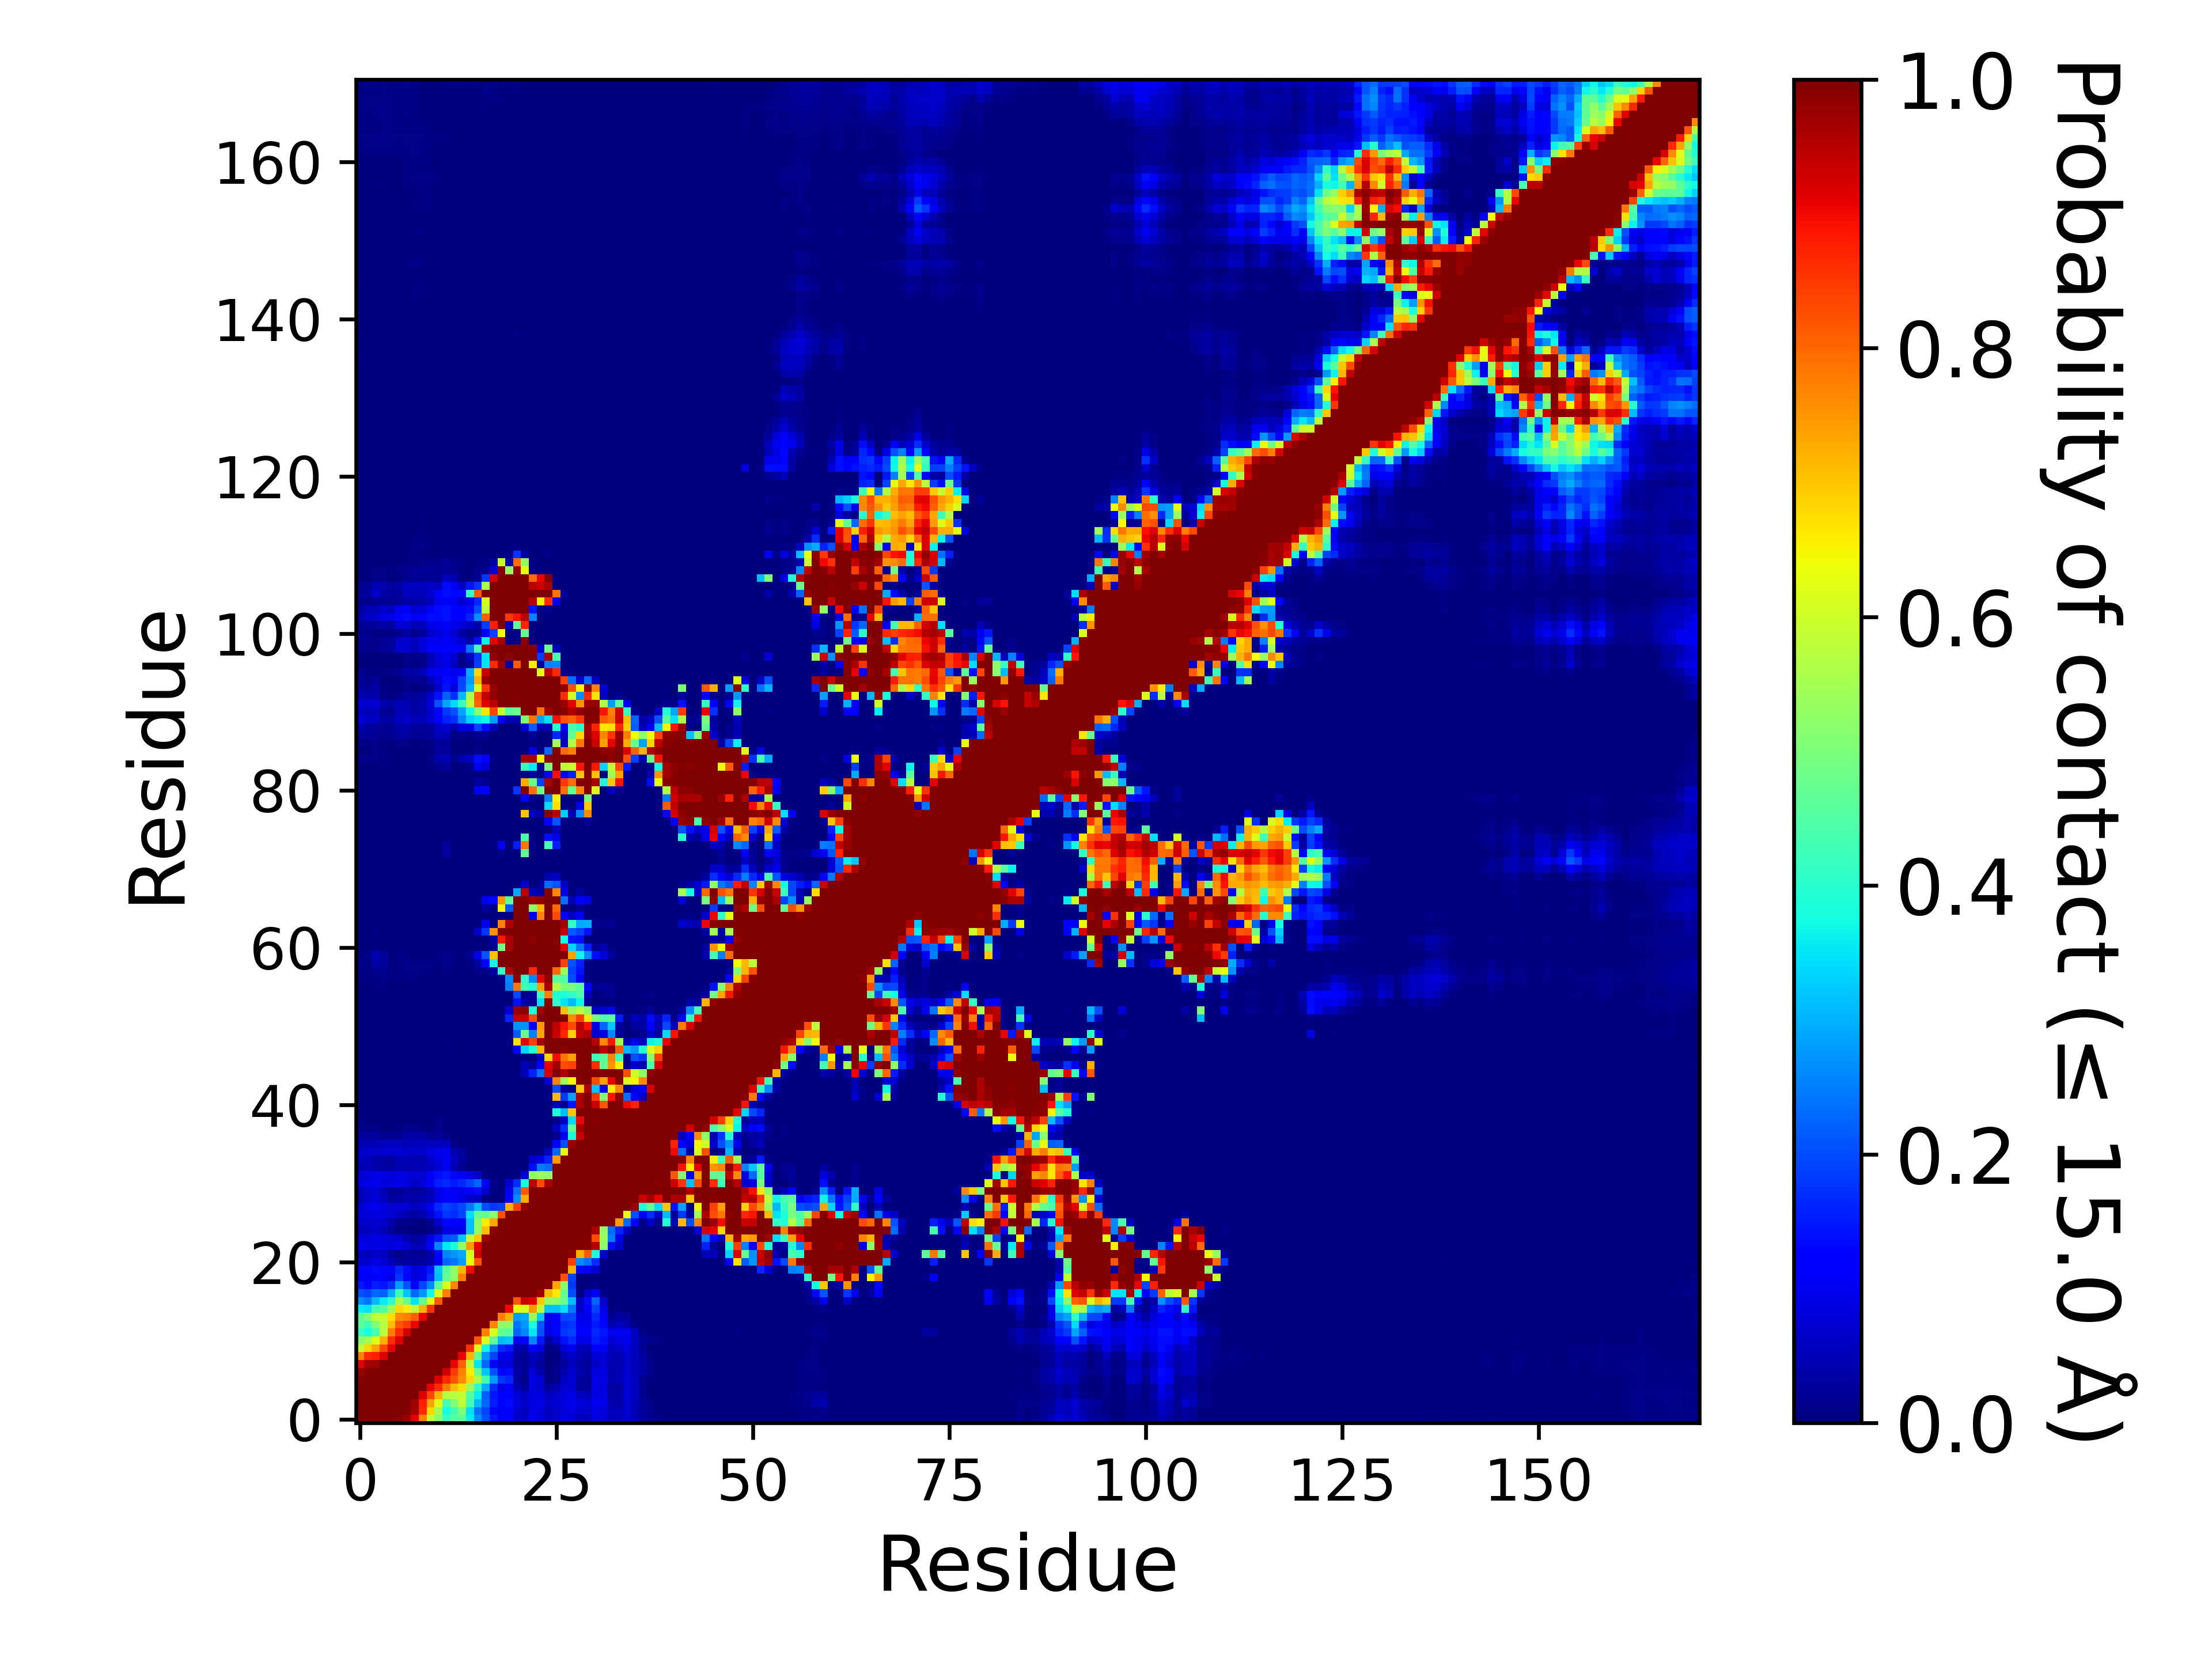

Values plotted in this chart, from the file beside it:
, 1, 2, 3, 4, 5, 6, 7, 8, 9, 10, 11, 12, 13, 14, 15, 16, 17, 18, 19, 20, 21, 22, 23
1, 1.0, 1.0, 1.0, 1.0, 1.0, 0.99, 0.9741, 0.9118, 0.7718, 0.5884, 0.5146, 0.4146, 0.4604, 0.4635, 0.3589, 0.2647, 0.2053, 0.149, 0.1079, 0.117, 0.0629, 0.06222, 0.0991
2, 1.0, 1.0, 1.0, 1.0, 1.0, 1.0, 0.9948, 0.967, 0.8661, 0.6799, 0.5518, 0.3775, 0.4316, 0.5066, 0.344, 0.2392, 0.1932, 0.1325, 0.1031, 0.1157, 0.07075, 0.05459, 0.08839
3, 1.0, 1.0, 1.0, 1.0, 1.0, 1.0, 1.0, 0.9692, 0.8753, 0.7357, 0.6174, 0.4357, 0.5071, 0.5814, 0.4328, 0.3054, 0.2269, 0.1556, 0.1218, 0.1351, 0.08601, 0.06596, 0.08913
4, 1.0, 1.0, 1.0, 1.0, 1.0, 1.0, 1.0, 1.0, 0.9159, 0.8329, 0.7221, 0.5721, 0.571, 0.5892, 0.4499, 0.3566, 0.2212, 0.1457, 0.1191, 0.1143, 0.07604, 0.06021, 0.08597
5, 1.0, 1.0, 1.0, 1.0, 1.0, 1.0, 1.0, 1.0, 1.0, 0.9076, 0.8609, 0.7808, 0.7071, 0.6752, 0.5412, 0.4057, 0.2953, 0.1682, 0.08637, 0.1061, 0.04918, 0.02677, 0.07879
6, 0.99, 1.0, 1.0, 1.0, 1.0, 1.0, 1.0, 1.0, 1.0, 1.0, 0.9184, 0.8667, 0.8172, 0.7584, 0.6762, 0.5553, 0.4291, 0.2785, 0.1761, 0.1626, 0.02896, 0.01017, 0.08725
7, 0.9741, 0.9948, 1.0, 1.0, 1.0, 1.0, 1.0, 1.0, 1.0, 1.0, 1.0, 0.9286, 0.8443, 0.7726, 0.6596, 0.4796, 0.3203, 0.2066, 0.1302, 0.1355, 0.03353, 0.02125, 0.07529
8, 0.9118, 0.967, 0.9692, 1.0, 1.0, 1.0, 1.0, 1.0, 1.0, 1.0, 1.0, 1.0, 0.903, 0.8073, 0.5799, 0.3508, 0.2278, 0.1266, 0.08198, 0.0798, 0.03083, 0.02038, 0.04704
9, 0.7718, 0.8661, 0.8753, 0.9159, 1.0, 1.0, 1.0, 1.0, 1.0, 1.0, 1.0, 1.0, 1.0, 0.9095, 0.715, 0.4651, 0.2707, 0.1951, 0.09229, 0.09229, 0.03181, 0.01863, 0.0537
10, 0.5884, 0.6799, 0.7357, 0.8329, 0.9076, 1.0, 1.0, 1.0, 1.0, 1.0, 1.0, 1.0, 1.0, 1.0, 0.8581, 0.62, 0.3689, 0.2593, 0.1668, 0.1481, 0.04665, 0.03671, 0.1176
11, 0.5146, 0.5518, 0.6174, 0.7221, 0.8609, 0.9184, 1.0, 1.0, 1.0, 1.0, 1.0, 1.0, 1.0, 1.0, 1.0, 0.814, 0.6162, 0.4628, 0.3086, 0.3168, 0.09403, 0.1129, 0.2541
12, 0.4146, 0.3775, 0.4357, 0.5721, 0.7808, 0.8667, 0.9286, 1.0, 1.0, 1.0, 1.0, 1.0, 1.0, 1.0, 1.0, 1.0, 0.7701, 0.6119, 0.4699, 0.4591, 0.2242, 0.254, 0.3526
13, 0.4604, 0.4316, 0.5071, 0.571, 0.7071, 0.8172, 0.8443, 0.903, 1.0, 1.0, 1.0, 1.0, 1.0, 1.0, 1.0, 1.0, 1.0, 0.7691, 0.5212, 0.5253, 0.2414, 0.2773, 0.3892
14, 0.4635, 0.5066, 0.5814, 0.5892, 0.6752, 0.7584, 0.7726, 0.8073, 0.9095, 1.0, 1.0, 1.0, 1.0, 1.0, 1.0, 1.0, 1.0, 1.0, 0.7699, 0.7151, 0.2799, 0.2923, 0.5292
15, 0.3589, 0.344, 0.4328, 0.4499, 0.5412, 0.6762, 0.6596, 0.5799, 0.715, 0.8581, 1.0, 1.0, 1.0, 1.0, 1.0, 1.0, 1.0, 1.0, 1.0, 0.8987, 0.6387, 0.6137, 0.7456
16, 0.2647, 0.2392, 0.3054, 0.3566, 0.4057, 0.5553, 0.4796, 0.3508, 0.4651, 0.62, 0.814, 1.0, 1.0, 1.0, 1.0, 1.0, 1.0, 1.0, 1.0, 1.0, 0.8183, 0.9312, 0.9118
17, 0.2053, 0.1932, 0.2269, 0.2212, 0.2953, 0.4291, 0.3203, 0.2278, 0.2707, 0.3689, 0.6162, 0.7701, 1.0, 1.0, 1.0, 1.0, 1.0, 1.0, 1.0, 1.0, 1.0, 1.0, 0.9997
18, 0.149, 0.1325, 0.1556, 0.1457, 0.1682, 0.2785, 0.2066, 0.1266, 0.1951, 0.2593, 0.4628, 0.6119, 0.7691, 1.0, 1.0, 1.0, 1.0, 1.0, 1.0, 1.0, 1.0, 1.0, 1.0
19, 0.1079, 0.1031, 0.1218, 0.1191, 0.08637, 0.1761, 0.1302, 0.08198, 0.09229, 0.1668, 0.3086, 0.4699, 0.5212, 0.7699, 1.0, 1.0, 1.0, 1.0, 1.0, 1.0, 1.0, 1.0, 1.0
20, 0.117, 0.1157, 0.1351, 0.1143, 0.1061, 0.1626, 0.1355, 0.0798, 0.09229, 0.1481, 0.3168, 0.4591, 0.5253, 0.7151, 0.8987, 1.0, 1.0, 1.0, 1.0, 1.0, 1.0, 1.0, 1.0
21, 0.0629, 0.07075, 0.08601, 0.07604, 0.04918, 0.02896, 0.03353, 0.03083, 0.03181, 0.04665, 0.09403, 0.2242, 0.2414, 0.2799, 0.6387, 0.8183, 1.0, 1.0, 1.0, 1.0, 1.0, 1.0, 1.0
22, 0.06222, 0.05459, 0.06596, 0.06021, 0.02677, 0.01017, 0.02125, 0.02038, 0.01863, 0.03671, 0.1129, 0.254, 0.2773, 0.2923, 0.6137, 0.9312, 1.0, 1.0, 1.0, 1.0, 1.0, 1.0, 1.0
23, 0.0991, 0.08839, 0.08913, 0.08597, 0.07879, 0.08725, 0.07529, 0.04704, 0.0537, 0.1176, 0.2541, 0.3526, 0.3892, 0.5292, 0.7456, 0.9118, 0.9997, 1.0, 1.0, 1.0, 1.0, 1.0, 1.0
24, 0.08513, 0.08076, 0.09034, 0.08252, 0.07163, 0.07214, 0.03913, 0.02495, 0.04018, 0.08788, 0.1457, 0.2059, 0.2139, 0.3236, 0.5824, 0.6979, 0.9694, 1, 1.0, 1.0, 1.0, 1.0, 1.0
25, 0.05114, 0.05652, 0.06456, 0.05411, 0.02732, 0.00437, 0.00485, 0.00189, 0.00134, 0.00603, 0.03252, 0.08625, 0.0926, 0.09017, 0.3152, 0.5289, 0.71, 0.9914, 1.0, 1.0, 1.0, 1.0, 1.0
26, 0.06287, 0.06451, 0.07048, 0.06372, 0.04237, 0.01121, 0.01192, 0.00802, 0.00284, 0.01836, 0.0698, 0.1325, 0.1159, 0.1197, 0.3151, 0.5217, 0.6618, 0.7321, 0.9966, 1.0, 1.0, 1.0, 1.0
27, 0.07814, 0.07868, 0.08983, 0.08306, 0.07045, 0.05936, 0.04033, 0.02831, 0.04613, 0.08051, 0.1417, 0.178, 0.1712, 0.1921, 0.3475, 0.4751, 0.4698, 0.5229, 0.8232, 0.9999, 1.0, 1.0, 1.0
28, 0.06974, 0.08685, 0.0974, 0.08733, 0.0728, 0.07687, 0.07331, 0.05679, 0.06553, 0.1027, 0.1673, 0.1927, 0.1784, 0.1969, 0.2443, 0.3107, 0.1998, 0.1803, 0.1905, 0.7241, 0.8409, 0.9826, 1.0
29, 0.0433, 0.0669, 0.08021, 0.05741, 0.02497, 0.03218, 0.04095, 0.0379, 0.04672, 0.05217, 0.09225, 0.116, 0.1056, 0.09043, 0.06542, 0.06094, 0.00773, 0.00032, 7.999920000799993e-05, 0.1116, 0.2647, 0.7227, 0.9922
30, 0.05252, 0.0659, 0.07158, 0.04909, 0.01997, 0.02184, 0.03347, 0.02505, 0.0314, 0.04712, 0.09317, 0.116, 0.1005, 0.09722, 0.1071, 0.1364, 0.06821, 0.00697, 7.999920000799993e-05, 0.09831, 0.2379, 0.814, 0.9935
31, 0.08313, 0.09175, 0.09787, 0.08589, 0.08607, 0.0902, 0.08295, 0.06142, 0.0759, 0.1194, 0.155, 0.1642, 0.1513, 0.1661, 0.1887, 0.2239, 0.1078, 0.00893, 2.999970000299997e-05, 0.07362, 0.1718, 0.38, 0.9522
32, 0.07617, 0.08, 0.09195, 0.08817, 0.08428, 0.08696, 0.08242, 0.07607, 0.07485, 0.1022, 0.1391, 0.145, 0.1324, 0.1083, 0.09345, 0.06586, 0.00907, 0.0, 0.0, 0.00524, 0.00418, 0.07314, 0.5225
33, 0.04507, 0.05126, 0.04144, 0.03402, 0.03396, 0.04639, 0.04247, 0.04437, 0.0486, 0.0556, 0.07478, 0.09979, 0.04617, 0.01878, 0.00074, 0.00082, 0.0, 0.0, 0.0, 0.0, 0.0, 0.00027, 0.1381
34, 0.05612, 0.05431, 0.03808, 0.03458, 0.0282, 0.04934, 0.04985, 0.04358, 0.04663, 0.0645, 0.0865, 0.09909, 0.05653, 0.02948, 0.00404, 0.00227, 0.00016, 0.0, 0.0, 0.0, 0.0, 0.0, 0.06624
35, 0.06649, 0.06733, 0.0673, 0.07436, 0.07625, 0.07424, 0.06761, 0.06369, 0.06735, 0.08243, 0.09726, 0.1015, 0.04015, 0.02408, 0.00143, 0.00056, 0.0, 0.0, 0.0, 0.0, 0.0, 0.0, 0.00064
36, 0.0437, 0.04709, 0.04968, 0.05659, 0.05621, 0.05516, 0.04966, 0.0513, 0.05183, 0.05551, 0.05716, 0.05713, 0.00862, 0.00123, 0.0, 0.0, 0.0, 0.0, 0.0, 0.0, 0.0, 0.0, 0.0
37, 0.02809, 0.02473, 0.02404, 0.01828, 0.01658, 0.01829, 0.03657, 0.0363, 0.03419, 0.0172, 0.02465, 0.00981, 0.00055, 0.0, 0.0, 0.0, 0.0, 0.0, 0.0, 0.0, 0.0, 0.0, 0.0
38, 0.01526, 0.00868, 0.00825, 0.00309, 0.00361, 0.00687, 0.0126, 0.01348, 0.00635, 0.00302, 0.01372, 0.00368, 1.999980000199998e-05, 0.0, 0.0, 0.0, 0.0, 0.0, 0.0, 0.0, 0.0, 0.0, 0.0
39, 0.0109, 0.00248, 0.00338, 0.00085, 0.00118, 0.00248, 0.00371, 0.00354, 0.00068, 0.00191, 0.01011, 0.00289, 9.99990000099999e-06, 0.0, 0.0, 0.0, 0.0, 0.0, 0.0, 0.0, 0.0, 0.0, 0.0
40, 0.00334, 0.00164, 0.00202, 0.00293, 0.00021, 0.00078, 0.00049, 0.00017, 1.999980000199998e-05, 0.00117, 0.00389, 0.00268, 0.0, 0.0, 0.0, 0.0, 0.0, 0.0, 0.0, 0.0, 0.0, 0.0, 0.0
41, 0.00077, 0.0007, 0.00114, 0.0013, 0.0, 1.999980000199998e-05, 8.99991000089999e-05, 0.0, 0.0, 0.0, 0.0, 0.0, 0.0, 0.0, 0.0, 0.0, 0.0, 0.0, 0.0, 0.0, 0.0, 0.0, 0.0
42, 4.999950000499995e-05, 3.999960000399996e-05, 0.00082, 0.00108, 0.0, 0.0, 0.0, 0.0, 0.0, 0.0, 0.0, 0.0, 0.0, 0.0, 0.0, 0.0, 0.0, 0.0, 0.0, 0.0, 0.0, 0.0, 0.0
43, 0.0, 0.0, 0.0, 0.0, 0.0, 0.0, 0.0, 0.0, 0.0, 0.0, 0.0, 0.0, 0.0, 0.0, 0.0, 0.0, 0.0, 0.0, 0.0, 0.0, 0.0, 0.0, 0.0
44, 4.999950000499995e-05, 0.0, 0.0, 0.0, 0.0, 0.0, 0.0, 0.0, 0.0, 0.0, 0.0, 0.0, 0.0, 0.0, 0.0, 0.0, 0.0, 0.0, 0.0, 0.0, 0.0, 0.0, 0.0
45, 0.0, 0.0, 0.00039, 0.00135, 0.0, 0.0, 0.0, 0.0, 0.0, 0.0, 0.0, 0.0, 0.0, 0.0, 0.0, 0.0, 0.0, 0.0, 0.0, 0.0, 0.0, 0.04778, 0.1597
46, 0.0, 0.0, 0.0, 0.0, 0.0, 0.0, 0.0, 0.0, 0.0, 0.0, 0.0, 0.0, 0.0, 0.0, 0.0, 0.0, 0.0, 0.0, 0.0, 0.0, 0.0, 0.05296, 0.02128
47, 0.0, 0.0, 0.0, 0.0, 0.0, 0.0, 0.0, 0.0, 0.0, 0.0, 0.0, 0.0, 0.0, 0.0, 0.0, 0.0, 0.0, 0.0, 0.0, 0.0, 0.0, 0.0, 9.99990000099999e-06
48, 0.00024, 0.00025, 0.00015, 0.0, 0.0, 0.0, 0.0, 0.0, 0.0, 0.0, 0.0, 0.0, 0.0, 0.0, 0.0, 0.0, 0.0, 0.0, 0.0, 0.0, 0.1283, 0.3326, 0.3914
49, 0.0, 5.999940000599994e-05, 8.99991000089999e-05, 0.0, 0.0, 0.0, 0.0, 0.0, 0.0, 0.0, 0.0, 0.00581, 0.0, 0.0, 0.0, 0.00021, 0.00014, 0.0, 0.0, 0.00625, 0.6694, 0.9175, 0.8422
50, 0.0, 0.0, 3.999960000399996e-05, 0.0, 0.0, 0.0, 0.0, 0.0, 0.0, 0.0, 0.0, 0.0, 0.0, 0.0, 0.0, 0.0, 0.0, 0.0, 0.0, 0.0, 0.2176, 0.4798, 0.2511
51, 0.00015, 0.00024, 0.00065, 0.00016, 0.0, 9.99990000099999e-06, 0.0, 0.0, 0.0, 0.0, 0.0, 0.0, 0.0, 0.0, 0.0, 0.0, 0.0, 0.0, 0.0, 0.0, 0.271, 0.2675, 0.107
52, 0.00113, 0.00163, 0.00344, 0.00156, 0.00015, 0.00052, 0.00089, 0.0, 0.0, 0.00018, 0.0, 0.00047, 0.0, 0.0, 0.0, 0.0, 0.0, 0.0, 0.0, 0.1604, 0.9433, 0.9405, 0.8309
53, 1.999980000199998e-05, 0.00018, 0.00061, 0.00038, 0.0, 0.0, 0.0, 0.0, 0.0, 0.0, 0.0, 0.0, 0.0, 0.0, 0.0, 0.0, 6.999930000699993e-05, 0.0, 9.99990000099999e-06, 0.07746, 0.974, 0.9867, 0.3892
54, 1.999980000199998e-05, 0.00041, 0.00072, 0.00083, 0.0, 9.99990000099999e-06, 0.0, 0.0, 0.0, 0.0, 0.0, 0.0, 0.0, 0.0, 0.0, 0.0, 0.0, 0.0, 0.0, 0.0, 0.1422, 0.0404, 0.01495
55, 0.00041, 0.00108, 0.00187, 0.00193, 0.00036, 0.00027, 0.00039, 3.999960000399996e-05, 0.0, 0.0, 0.0, 0.0, 0.0, 0.0, 0.0, 0.0, 0.0, 0.0, 0.0, 0.0, 0.1965, 0.00467, 0.02645
56, 0.00256, 0.00292, 0.00435, 0.00448, 0.00218, 0.00123, 0.00346, 0.00184, 0.0003, 0.00021, 0.0, 0.00011, 0.0, 0.0, 0.0, 0.0, 0.0, 0.0, 3.999960000399996e-05, 0.2522, 0.7835, 0.4342, 0.3912
57, 0.00476, 0.00436, 0.00656, 0.00817, 0.00424, 0.00438, 0.00681, 0.00585, 0.00385, 0.00151, 0.00073, 0.00102, 1.999980000199998e-05, 0.0, 8.99991000089999e-05, 0.00045, 9.99990000099999e-05, 0.00017, 0.01047, 0.258, 0.9826, 0.403, 0.261
58, 0.00735, 0.00772, 0.01763, 0.01639, 0.0067, 0.00712, 0.01059, 0.00923, 0.00745, 0.00418, 0.00222, 0.00442, 0.00142, 0.00011, 0.00263, 0.01102, 0.01169, 0.03336, 0.4076, 0.9588, 1.0, 0.9983, 0.8623
59, 0.00918, 0.00737, 0.03793, 0.02619, 0.00484, 0.00739, 0.01408, 0.0117, 0.01003, 0.00782, 0.00528, 0.01243, 0.00402, 0.00051, 0.00542, 0.03498, 0.1158, 0.3779, 0.9987, 1.0, 1.0, 1.0, 1
60, 0.00748, 0.01297, 0.04271, 0.0235, 0.00169, 0.00394, 0.00674, 0.00358, 0.0032, 0.00217, 0.00467, 0.01282, 0.00578, 0.00188, 0.01694, 0.09646, 0.2088, 0.7021, 0.9995, 1.0, 1.0, 1.0, 1.0
... 111 more rows
